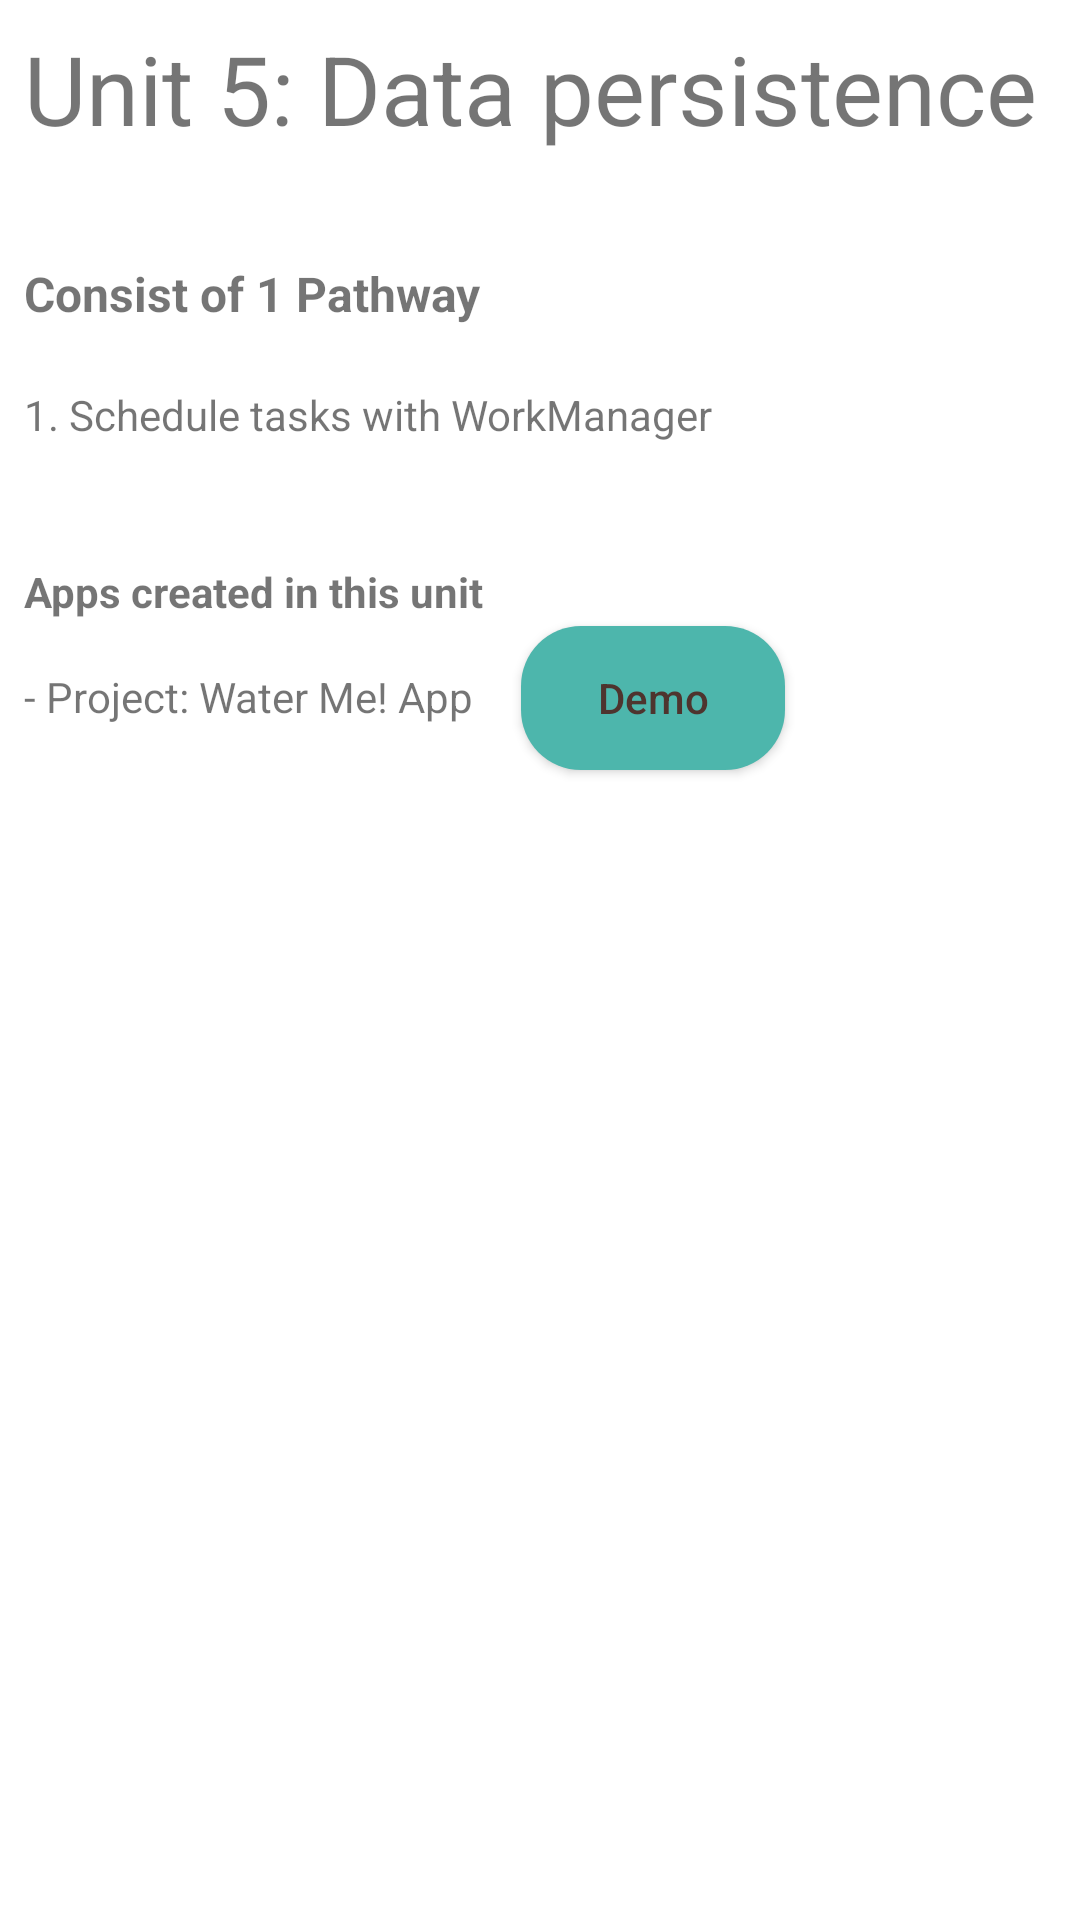

The Android layout XML behind this screen, and the referenced resources:
<!-- AndroidManifest.xml: application theme Theme.WhatIveLearned -->
<!-- res/layout/activity_unit6.xml -->
<?xml version="1.0" encoding="utf-8"?>
<androidx.constraintlayout.widget.ConstraintLayout xmlns:android="http://schemas.android.com/apk/res/android"
    xmlns:app="http://schemas.android.com/apk/res-auto"
    xmlns:tools="http://schemas.android.com/tools"
    android:layout_width="match_parent"
    android:layout_height="match_parent"
    tools:context=".Unit6">

    <TextView
        android:id="@+id/textView1"
        android:layout_width="wrap_content"
        android:layout_height="wrap_content"
        android:layout_marginStart="8dp"
        android:layout_marginTop="8dp"
        android:text="@string/unit_5_text_title"
        android:textSize="32sp"
        app:layout_constraintStart_toStartOf="parent"
        app:layout_constraintTop_toTopOf="parent" />

    <TextView
        android:id="@+id/textView2"
        android:layout_width="wrap_content"
        android:layout_height="wrap_content"
        android:layout_marginStart="8dp"
        android:layout_marginTop="36dp"
        android:text="@string/unit_6_text_pathways"
        android:textSize="16sp"
        android:textStyle="bold"
        app:layout_constraintStart_toStartOf="parent"
        app:layout_constraintTop_toBottomOf="@+id/textView1" />

    <TextView
        android:id="@+id/textView3"
        android:layout_width="wrap_content"
        android:layout_height="wrap_content"
        android:layout_marginStart="8dp"
        android:layout_marginTop="16dp"
        android:paddingTop="4dp"
        android:paddingBottom="4dp"
        android:text="@string/unit_6_text_pathways_1"
        app:layout_constraintStart_toStartOf="parent"
        app:layout_constraintTop_toBottomOf="@+id/textView2" />

    <TextView
        android:id="@+id/textView4"
        android:layout_width="wrap_content"
        android:layout_height="wrap_content"
        android:layout_marginStart="8dp"
        android:layout_marginTop="36dp"
        android:text="@string/unit_6_text_apps"
        android:textStyle="bold"
        app:layout_constraintStart_toStartOf="parent"
        app:layout_constraintTop_toBottomOf="@+id/textView3" />

    <TextView
        android:id="@+id/textView8"
        android:layout_width="wrap_content"
        android:layout_height="wrap_content"
        android:layout_marginStart="8dp"
        android:layout_marginTop="8dp"
        android:paddingTop="8dp"
        android:paddingBottom="8dp"
        android:text="@string/unit_6_text_apps_1"
        app:layout_constraintStart_toStartOf="parent"
        app:layout_constraintTop_toBottomOf="@+id/textView4" />

    <Button
        android:id="@+id/btnWaterMe"
        android:layout_width="wrap_content"
        android:layout_height="48dp"
        android:layout_marginStart="16dp"
        android:layout_marginTop="2dp"
        android:background="@drawable/rounded_button"
        android:text="@string/unit_6_button_apps_1"
        android:textAllCaps="false"
        android:textColor="#4E342E"
        app:layout_constraintStart_toEndOf="@+id/textView8"
        app:layout_constraintTop_toBottomOf="@+id/textView4" />
</androidx.constraintlayout.widget.ConstraintLayout>
<!-- resources referenced by this layout -->
<resources>
  <!-- drawable rounded_button (drawable) -->
  <?xml version="1.0" encoding="utf-8"?>
  <shape xmlns:android="http://schemas.android.com/apk/res/android"
      android:shape="rectangle">
  
      <corners android:radius="20dp"/>
      <solid android:color="@color/primaryColor"/>
      <padding
          android:bottom="10dp"
          android:left="10dp"
          android:right="10dp"
          android:top="10dp"/>
  
  </shape>
  <string name="unit_5_text_title">Unit 5: Data persistence</string>
  <string name="unit_6_button_apps_1">Demo</string>
  <string name="unit_6_text_apps">Apps created in this unit</string>
  <string name="unit_6_text_apps_1">- Project: Water Me! App</string>
  <string name="unit_6_text_pathways">Consist of 1 Pathway</string>
  <string name="unit_6_text_pathways_1">1. Schedule tasks with WorkManager</string>
  <style name="Theme.WhatIveLearned" parent="Theme.MaterialComponents.DayNight.DarkActionBar">
          
          <item name="colorPrimary">@color/primaryColor</item>
          <item name="colorPrimaryVariant">@color/primaryDarkColor</item>
          <item name="colorOnPrimary">@color/primaryTextColor</item>
          
          <item name="colorSecondary">@color/secondaryColor</item>
          <item name="colorSecondaryVariant">@color/secondaryDarkColor</item>
          <item name="colorOnSecondary">@color/secondaryTextColor</item>
          
          <item name="android:statusBarColor" tools:targetApi="l">?attr/colorPrimaryVariant</item>
          
      </style>
  <color name="primaryColor">#4db6ac</color>
  <color name="primaryDarkColor">#00867d</color>
  <color name="primaryTextColor">#000000</color>
  <color name="secondaryColor">#b2ebf2</color>
  <color name="secondaryDarkColor">#81b9bf</color>
  <color name="secondaryTextColor">#000000</color>
</resources>
